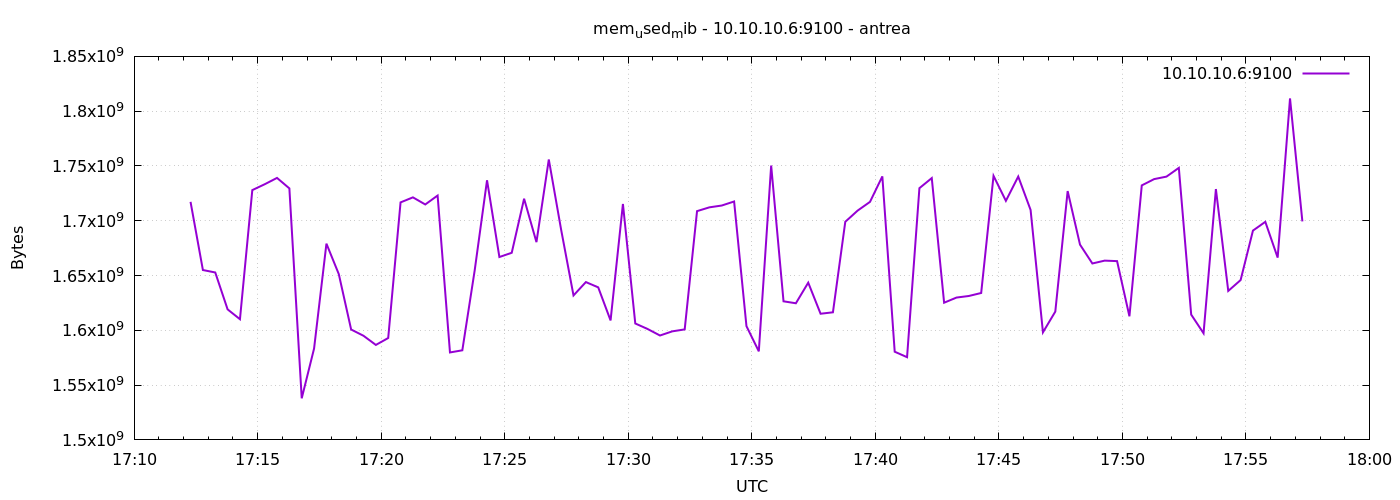

The data file committed next to this chart (first rows):
1777050737	1717252096
1777050767	1655025664
1777050797	1652789248
1777050827	1619116032
1777050857	1610137600
1777050887	1727967232
1777050917	1733296128
1777050947	1739091968
1777050977	1729515520
1777051007	1537953792
1777051037	1583378432
1777051067	1679089664
1777051097	1651318784
1777051127	1600741376
1777051157	1595031552
1777051187	1586667520
1777051217	1592987648
1777051247	1716752384
1777051277	1721339904
1777051307	1714855936
1777051337	1723015168
1777051367	1579814912
1777051397	1581772800
1777051427	1654624256
1777051457	1736953856
1777051487	1666891776
1777051517	1670774784
1777051547	1720098816
1777051577	1680490496
1777051607	1755906048
1777051637	1691738112
1777051667	1631825920
1777051697	1644023808
1777051727	1639206912
1777051757	1609019392
1777051787	1715331072
1777051817	1606246400
1777051847	1601200128
1777051877	1595273216
1777051907	1599078400
1777051937	1600839680
1777051967	1708765184
1777051997	1712234496
1777052027	1713889280
1777052057	1717575680
1777052087	1603817472
1777052117	1580814336
1777052147	1750351872
1777052177	1626476544
1777052207	1624690688
1777052237	1643487232
1777052267	1615138816
1777052297	1616445440
1777052327	1699069952
1777052357	1709273088
1777052387	1717231616
1777052417	1740476416
1777052447	1580482560
1777052477	1575481344
1777052507	1729728512
1777052537	1738940416
... 30 more rows
